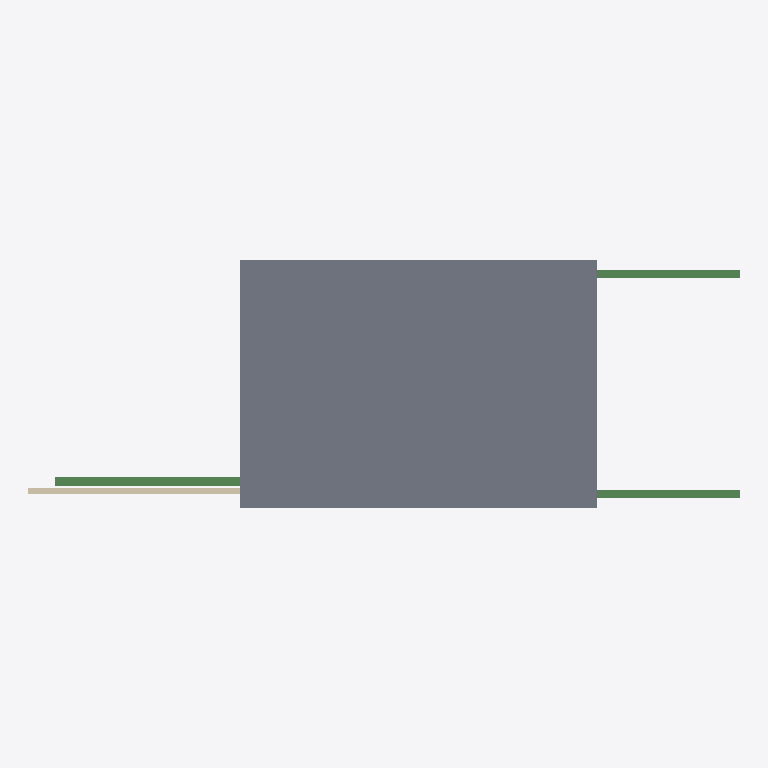
Plan cut of the same IFC building model at storey '2F' (level 4.00 m, cut at 5.40 m), seen from above with north up, elements coloured by IFC class: 5 beams (green), 1 slab (grey), 1 wall (beige). Cut surfaces are drawn darker.
Extent 25.9 m × 9.0 m × 4.0 m (x, y, z). Storeys (2): 1F at 0.00 m; 2F at 4.00 m. Elements (42): 16 IfcBeam, 12 IfcColumn, 8 IfcWall, 4 IfcDuctSegment, 2 IfcSlab.

HEADER;
FILE_DESCRIPTION(('ViewDefinition[DesignTransferView]'),'2;1');
FILE_NAME('/dev/null','2026-09-02T01:04:50+00:00',(''),(''),'IfcOpenShell 0.8.5','IfcOpenShell 0.8.5','Nobody');
FILE_SCHEMA(('IFC4'));
ENDSEC;
DATA;
#1=IFCPROJECT('1OAR22yb178wuDp6PY$SZ2',$,'BuildTwin Sample',$,$,$,$,(#10),#5);
#12=IFCSITE('3kAHa47U1F$9dmVyMXGv$H',$,'Site',$,$,$,$,$,$,$,$,$,$,$);
#13=IFCBUILDING('2v8WOCSKbEJQabmxcrrATP',$,'Building',$,$,$,$,$,$,$,$,$);
#16=IFCBUILDINGSTOREY('2Y9_nF0110LgBNxO7MqJLs',$,'1F',$,$,#22,$,$,$,0.0);
#624=IFCBUILDINGSTOREY('3y0g5wff56KenHbHKUXjIG',$,'2F',$,$,#629,$,$,$,4.0);
#419=IFCSLAB('1JJYNFXZ5EN9lQvmRhJ6Ul',$,'S1',$,$,#440,#435,$,$);
#274=IFCBEAM('2_7EzwrBD7yB9g0kSlLRcl',$,'BY1-1',$,$,#303,#290,$,$);
#494=IFCWALL('1xfckxBGbBnukVI_Qo2xnp',$,'W1-W',$,$,#523,#510,$,$);
#249=IFCBEAM('1DNojz63D3B9Q3HyYrIa5G',$,'BX1-22',$,$,#270,#265,$,$);
#199=IFCBEAM('2_A4Wb3Bb9i9SyXyKeHrMc',$,'BX1-21',$,$,#220,#215,$,$);
#314=IFCBEAM('3$2z0zDSP4jvfFzH3wMGcC',$,'BY1-2',$,$,#343,#330,$,$);
#394=IFCBEAM('0aSImyTR1CNfXjgilEQnCx',$,'BC1',$,$,#415,#410,$,$);
ENDSEC;
